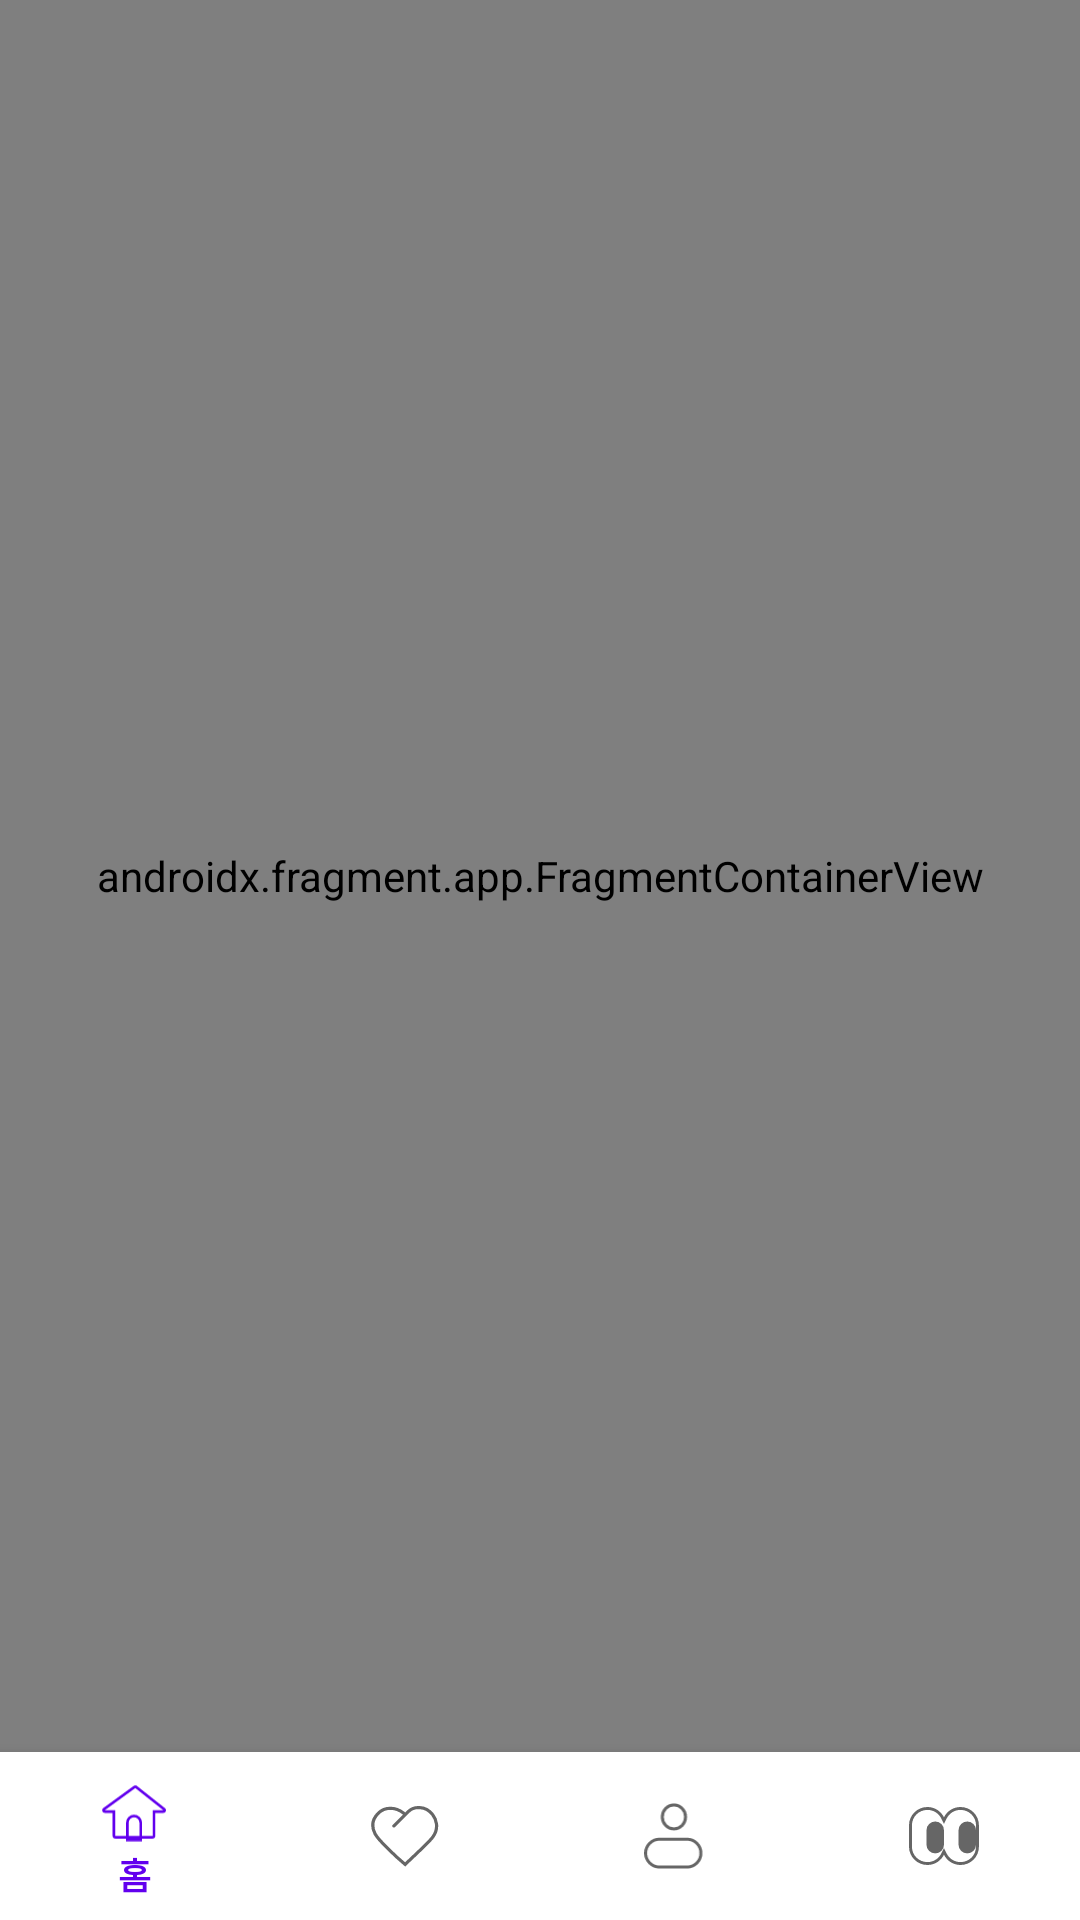

This screen was rendered from an Android layout file. Write that file and the resources it references.
<!-- AndroidManifest.xml: application theme Theme.SOPKATHON8AOS -->
<!-- res/layout/activity_main.xml -->
<?xml version="1.0" encoding="utf-8"?>
<layout xmlns:android="http://schemas.android.com/apk/res/android"
    xmlns:app="http://schemas.android.com/apk/res-auto"
    xmlns:tools="http://schemas.android.com/tools">

    <androidx.constraintlayout.widget.ConstraintLayout
        android:layout_width="match_parent"
        android:layout_height="match_parent"
        tools:context=".presentation.main.MainActivity">

        <androidx.fragment.app.FragmentContainerView
            android:id="@+id/fcv_main"
            android:layout_width="match_parent"
            android:name="androidx.navigation.fragment.NavHostFragment"
            android:layout_height="0dp"
            app:layout_constraintBottom_toTopOf="@+id/bnv_main"
            app:layout_constraintEnd_toEndOf="parent"
            app:layout_constraintStart_toStartOf="parent"
            app:layout_constraintTop_toTopOf="parent" />

        <com.google.android.material.bottomnavigation.BottomNavigationView
            android:id="@+id/bnv_main"
            android:layout_width="0dp"
            android:layout_height="wrap_content"
            app:layout_constraintBottom_toBottomOf="parent"
            app:layout_constraintEnd_toEndOf="parent"
            app:layout_constraintStart_toStartOf="parent"
            app:menu="@menu/bottom_nav_menu" />

    </androidx.constraintlayout.widget.ConstraintLayout>
</layout>
<!-- resources referenced by this layout -->
<resources>
  <style name="Theme.SOPKATHON8AOS" parent="Theme.MaterialComponents.DayNight.DarkActionBar">
          
          <item name="colorPrimary">@color/purple_500</item>
          <item name="colorPrimaryVariant">@color/purple_700</item>
          <item name="colorOnPrimary">@color/white</item>
          
          <item name="colorSecondary">@color/teal_200</item>
          <item name="colorSecondaryVariant">@color/teal_700</item>
          <item name="colorOnSecondary">@color/black</item>
          
          <item name="android:statusBarColor" tools:targetApi="l">?attr/colorPrimaryVariant</item>
          
      </style>
  <color name="purple_500">#FF6200EE</color>
  <color name="purple_700">#FF3700B3</color>
  <color name="white">#FFFFFFFF</color>
  <color name="teal_200">#FF03DAC5</color>
  <color name="teal_700">#FF018786</color>
  <color name="black">#FF000000</color>
</resources>
